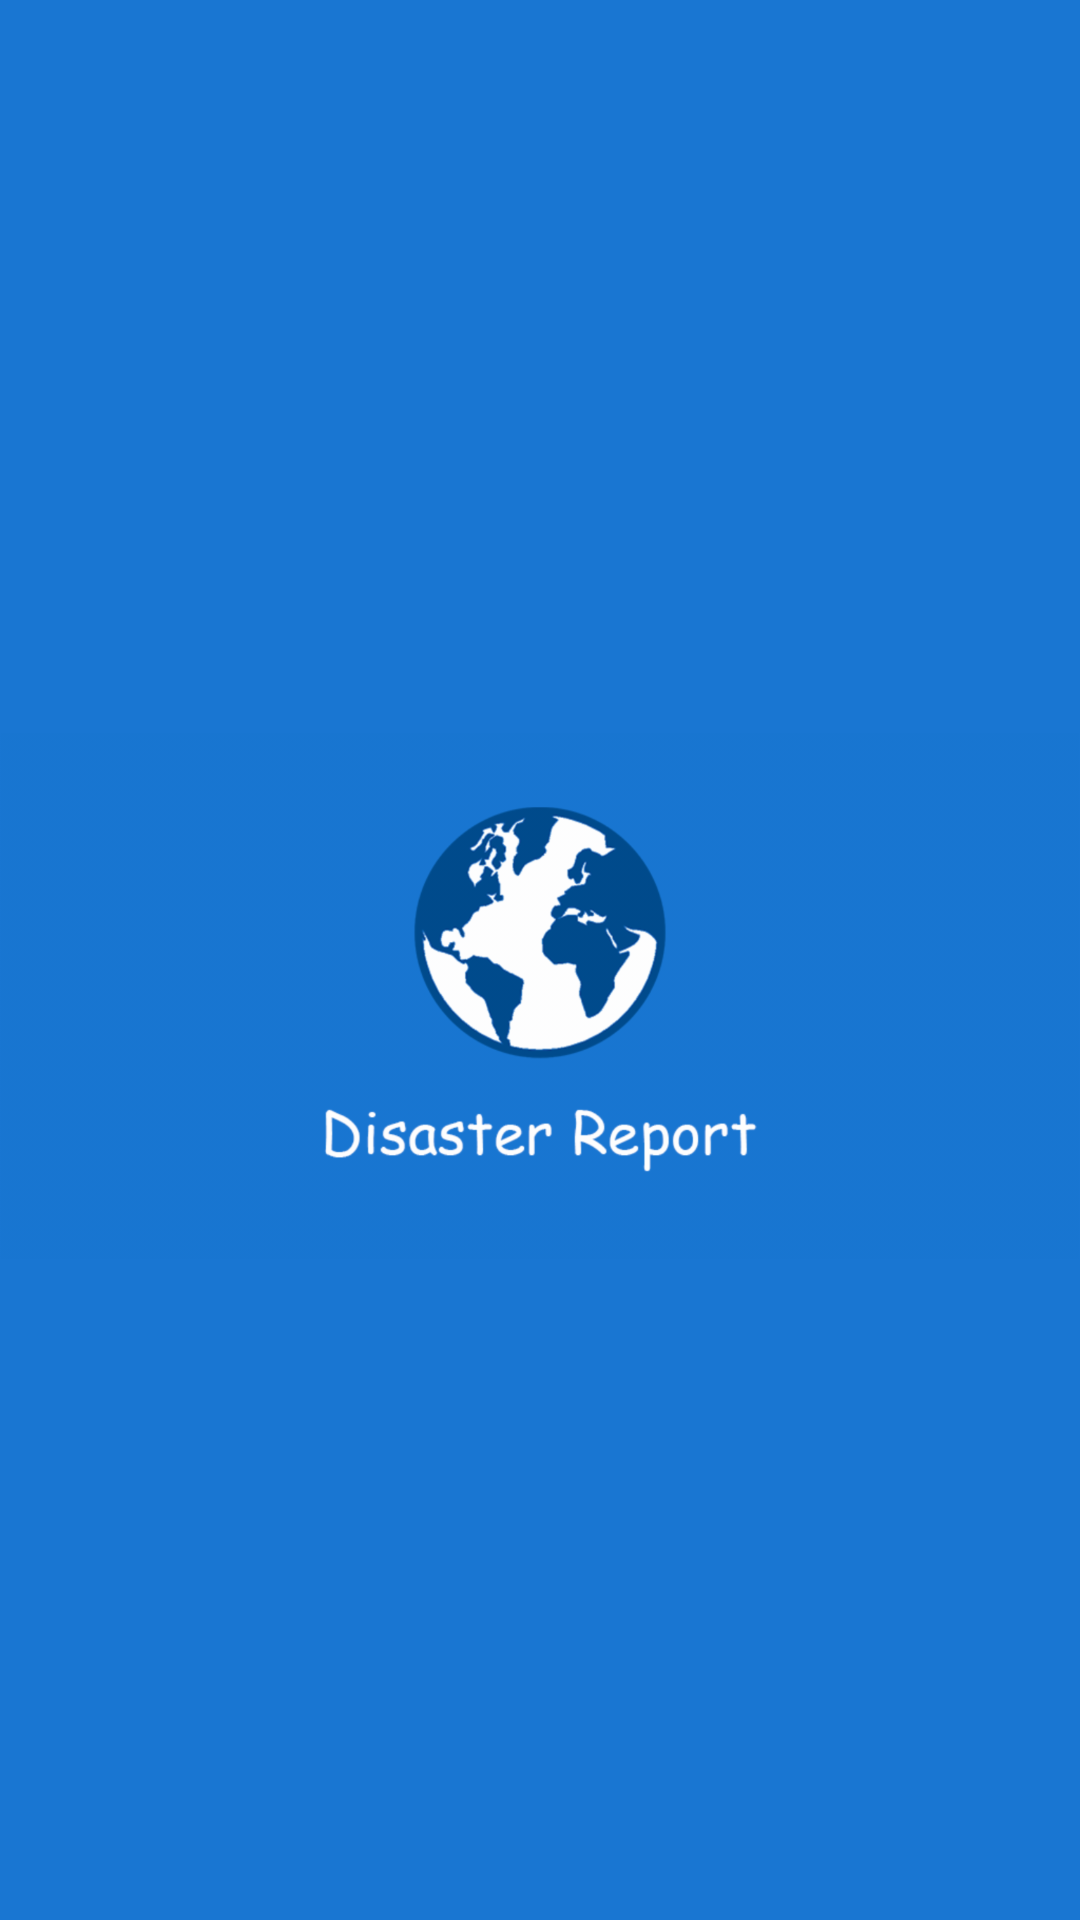

This screen was rendered from an Android layout file. Write that file and the resources it references.
<!-- AndroidManifest.xml: application theme AppTheme -->
<!-- res/layout/nav_header.xml -->
<?xml version="1.0" encoding="utf-8"?>
<LinearLayout xmlns:android="http://schemas.android.com/apk/res/android"
    android:layout_width="match_parent"
    android:layout_height="192dp"
    android:background="?attr/colorPrimary"
    android:gravity="center"
    android:orientation="horizontal"
    android:theme="@style/ThemeOverlay.AppCompat.Dark">

    <ImageView
        android:layout_width="match_parent"
        android:layout_height="wrap_content"
        android:layout_gravity="center"
        android:paddingTop="24dp"
        android:src="@drawable/img_nav_header" />

</LinearLayout>
<!-- resources referenced by this layout -->
<resources>
  <!-- drawable img_nav_header: png bitmap (drawable-hdpi, 37181 bytes) -->
  <style name="AppTheme" parent="Theme.MaterialComponents.DayNight.NoActionBar">
          
          <item name="colorPrimary">@color/colorPrimary</item>
          <item name="colorPrimaryDark">@color/colorPrimaryDark</item>
          <item name="colorAccent">@color/colorAccent</item>
          <item name="drawerArrowStyle">@style/DrawerIcon</item>
          <item name="android:textColorHint">#8FFFFFFF</item>
      </style>
  <color name="colorPrimary">#1976d2</color>
  <color name="colorPrimaryDark">#004ba0</color>
  <color name="colorAccent">#63a4ff</color>
  <style name="DrawerIcon" parent="Widget.AppCompat.DrawerArrowToggle">
          <item name="color">#FFF</item>
      </style>
</resources>
